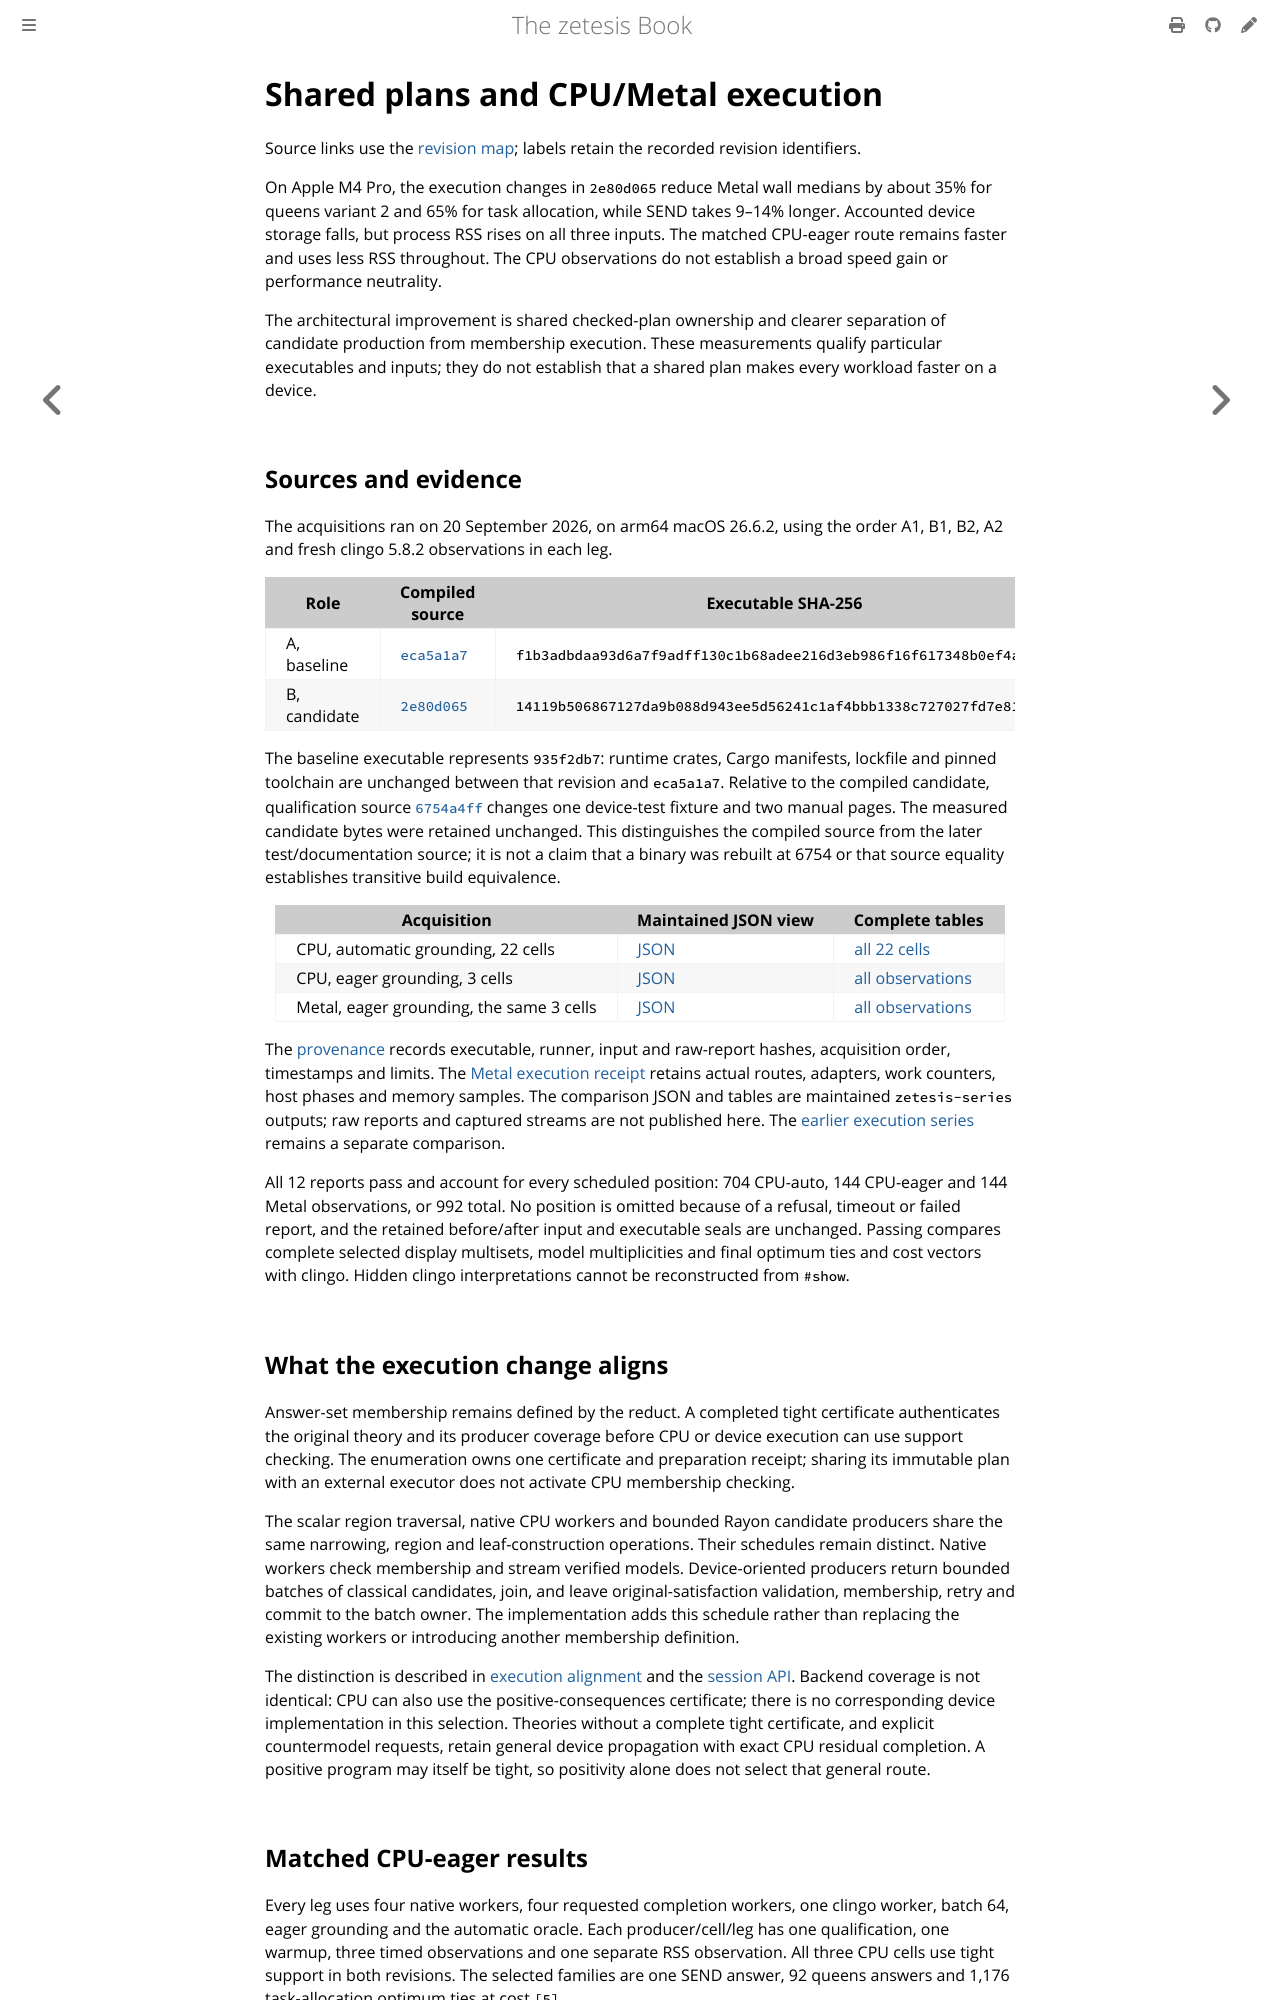

repository: GregoryGelfond/zetesis · page: book/reference/plan-execution.html · generator: mdbook

# Shared plans and CPU/Metal execution

<!-- A dated record: its commands keep the spellings of the binaries it records. -->

Source links use the [revision map](source-revisions.md); labels retain the
recorded revision identifiers.

On Apple M4 Pro, the execution changes in `2e80d065` reduce Metal wall medians
by about 35% for queens variant 2 and 65% for task allocation, while SEND takes
9–14% longer. Accounted device storage falls, but process RSS rises on all three
inputs. The matched CPU-eager route remains faster and uses less RSS throughout.
The CPU observations do not establish a broad speed gain or performance neutrality.

The architectural improvement is shared checked-plan ownership and clearer
separation of candidate production from membership execution. These measurements
qualify particular executables and inputs; they do not establish that a shared
plan makes every workload faster on a device.

## Sources and evidence

The acquisitions ran on 20 September 2026, on arm64 macOS 26.6.2, using the order
A1, B1, B2, A2 and fresh clingo 5.8.2 observations in each leg.

| Role | Compiled source | Executable SHA-256 |
| --- | --- | --- |
| A, baseline | [`eca5a1a7`](https://github.com/GregoryGelfond/zetesis/tree/5385635e782eddc9b1b6b9c1509900f1e6ff67be) | `f1b3adbdaa93d6a7f9adff130c1b68adee216d3eb986f16f617348b0ef4a4aeb` |
| B, candidate | [`2e80d065`](https://github.com/GregoryGelfond/zetesis/tree/7d83909daa36602b0d6f5526d28d7e45ace8c3f3) | `14119b506867127da9b088d943ee5d56241c1af4bbb1338c727027fd7e813d00` |

The baseline executable represents `935f2db7`: runtime crates, Cargo manifests,
lockfile and pinned toolchain are unchanged between that revision and
`eca5a1a7`. Relative to the compiled candidate, qualification source
[`6754a4ff`](https://github.com/GregoryGelfond/zetesis/tree/7c24c607841aea20dc254bfd8df56a3c93cf0831)
changes one device-test fixture and two manual pages. The measured candidate
bytes were retained unchanged. This distinguishes the compiled source from the
later test/documentation source; it is not a claim that a binary was rebuilt at
6754 or that source equality establishes transitive build equivalence.

| Acquisition | Maintained JSON view | Complete tables |
| --- | --- | --- |
| CPU, automatic grounding, 22 cells | [JSON](observations/series-2e80d065-cpu-auto.json) | [all 22 cells](https://github.com/GregoryGelfond/zetesis/blob/main/docs/book/reference/observations/series-2e80d065-cpu-auto-tables.md) |
| CPU, eager grounding, 3 cells | [JSON](observations/series-2e80d065-cpu-eager.json) | [all observations](https://github.com/GregoryGelfond/zetesis/blob/main/docs/book/reference/observations/series-2e80d065-cpu-eager-tables.md) |
| Metal, eager grounding, the same 3 cells | [JSON](observations/series-2e80d065-metal-eager.json) | [all observations](https://github.com/GregoryGelfond/zetesis/blob/main/docs/book/reference/observations/series-2e80d065-metal-eager-tables.md) |

The [provenance](observations/series-2e80d065-provenance.json) records executable,
runner, input and raw-report hashes, acquisition order, timestamps and limits.
The [Metal execution receipt](observations/series-2e80d065-metal-device.json)
retains actual routes, adapters, work counters, host phases and memory samples.
The comparison JSON and tables are maintained `zetesis-series` outputs; raw
reports and captured streams are not published here. The
[earlier execution series](execution-series.md) remains a separate comparison.

All 12 reports pass and account for every scheduled position: 704 CPU-auto,
144 CPU-eager and 144 Metal observations, or 992 total. No position is omitted
because of a refusal, timeout or failed report, and the retained before/after
input and executable seals are unchanged. Passing compares complete selected
display multisets, model multiplicities and final optimum ties and cost vectors
with clingo. Hidden clingo interpretations cannot be reconstructed from `#show`.
